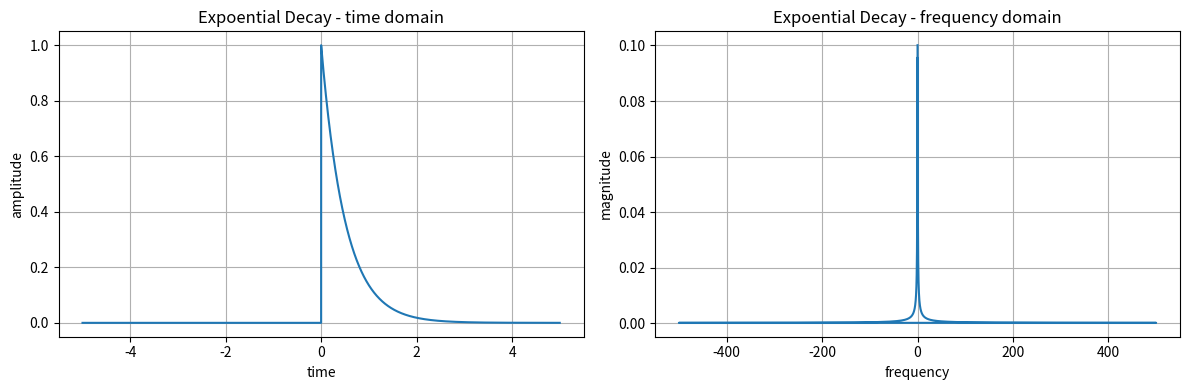
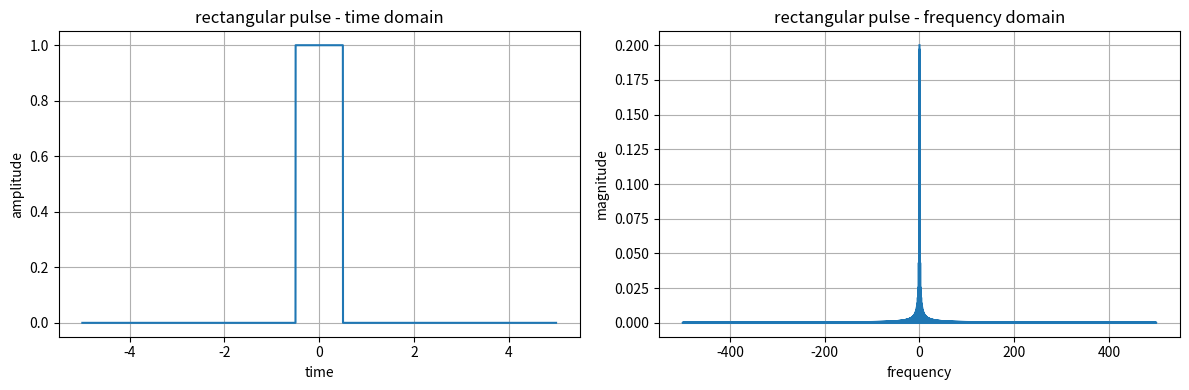
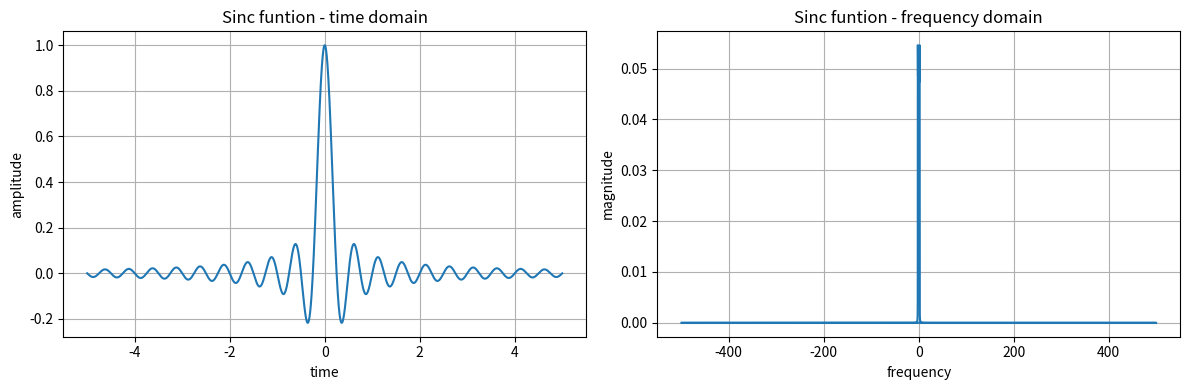
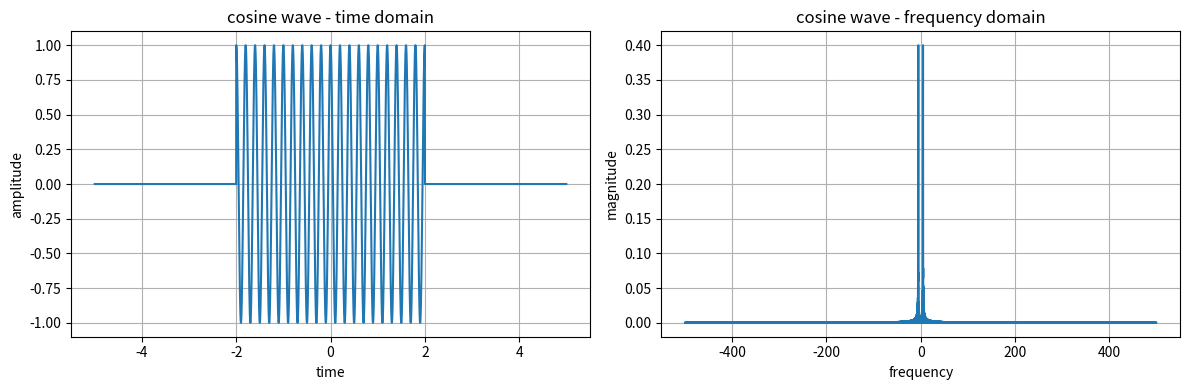
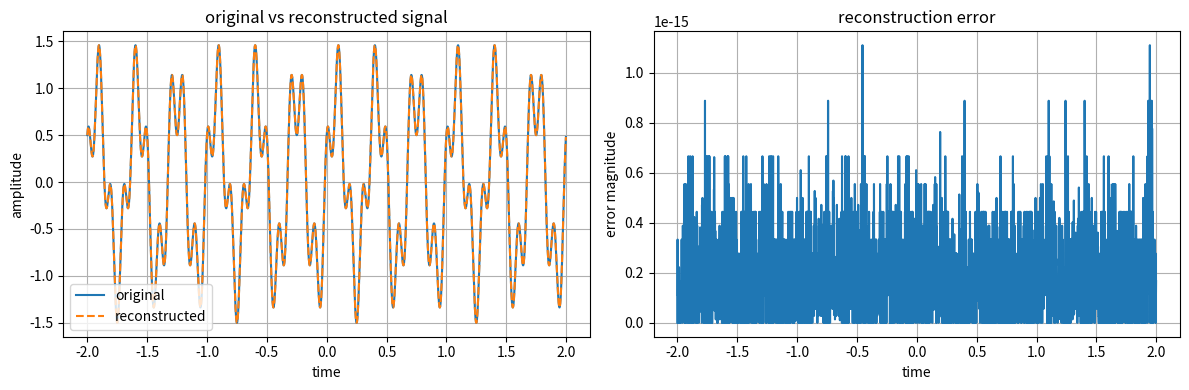

These figures' Python source, in order:
import numpy as np
import matplotlib.pyplot as plt
from scipy.fft import fft,fftfreq,ifft


def plot_time_freq(t,x,fs,title):
    X = fft(x)
    freq = fftfreq(len(x),1/fs)

    fig,(ax1,ax2) = plt.subplots(1,2,figsize=(12,4))

    # time domain
    ax1.plot(t,x)
    ax1.set_title(f"{title} - time domain")
    ax1.set_xlabel("time")
    ax1.set_ylabel("amplitude")
    ax1.grid()

    # frequency domain
    ax2.plot(freq,2*np.abs(X)/len(x))
    ax2.set_title(f"{title} - frequency domain")
    ax2.set_xlabel("frequency")
    ax2.set_ylabel("magnitude")
    ax2.grid()

    plt.tight_layout()
    plt.show()

# sampling parameters
fs = 1000
t = np.arange(-5,5,1/fs)

# Exponential decay
a = 2
x_exp = np.exp(-a*t) * (t>=0)
plot_time_freq(t,x_exp,fs,"Expoential Decay")

# rectangular pulse
T=1
x_rect = np.where(np.abs(t) <= T/2,1,0)
plot_time_freq(t,x_rect,fs,"rectangular pulse")

# Sinc function
f0 = 2
x_sinc = np.sinc(2*f0*t)
plot_time_freq(t,x_sinc,fs,"Sinc funtion")

# cosine signal
f_cos = 5
x_cos = np.cos(2*np.pi*f_cos*t) * (np.abs(t) <= 2)
plot_time_freq(t,x_cos,fs,"cosine wave")


# ---- Inverse FT ----
def inverse_FT():
    t_recon = np.arange(-2,2,1/1000)
    x_original = np.sin(2*np.pi*3*t_recon) + 0.5*np.cos(2*np.pi*10*t_recon)
    # x_original *- np.exp(-0.5*abs(t_recon))

    # FFT 
    X = fft(x_original)

    # IFFT 
    x_reconstructed = ifft(X)

    fig,(ax1,ax2) = plt.subplots(1,2,figsize=(12,4))

    ax1.plot(t_recon,x_original,label="original")
    ax1.plot(t_recon,x_reconstructed.real,'--',label="reconstructed")
    ax1.set_title("original vs reconstructed signal")
    ax1.set_xlabel("time")
    ax1.set_ylabel("amplitude")
    ax1.legend()
    ax1.grid()

    error = np.abs(x_original - x_reconstructed.real)
    ax2.plot(t_recon,error)
    ax2.set_title("reconstruction error")
    ax2.set_xlabel("time")
    ax2.set_ylabel("error magnitude")
    ax2.grid()

    plt.tight_layout()
    plt.show()


inverse_FT()
